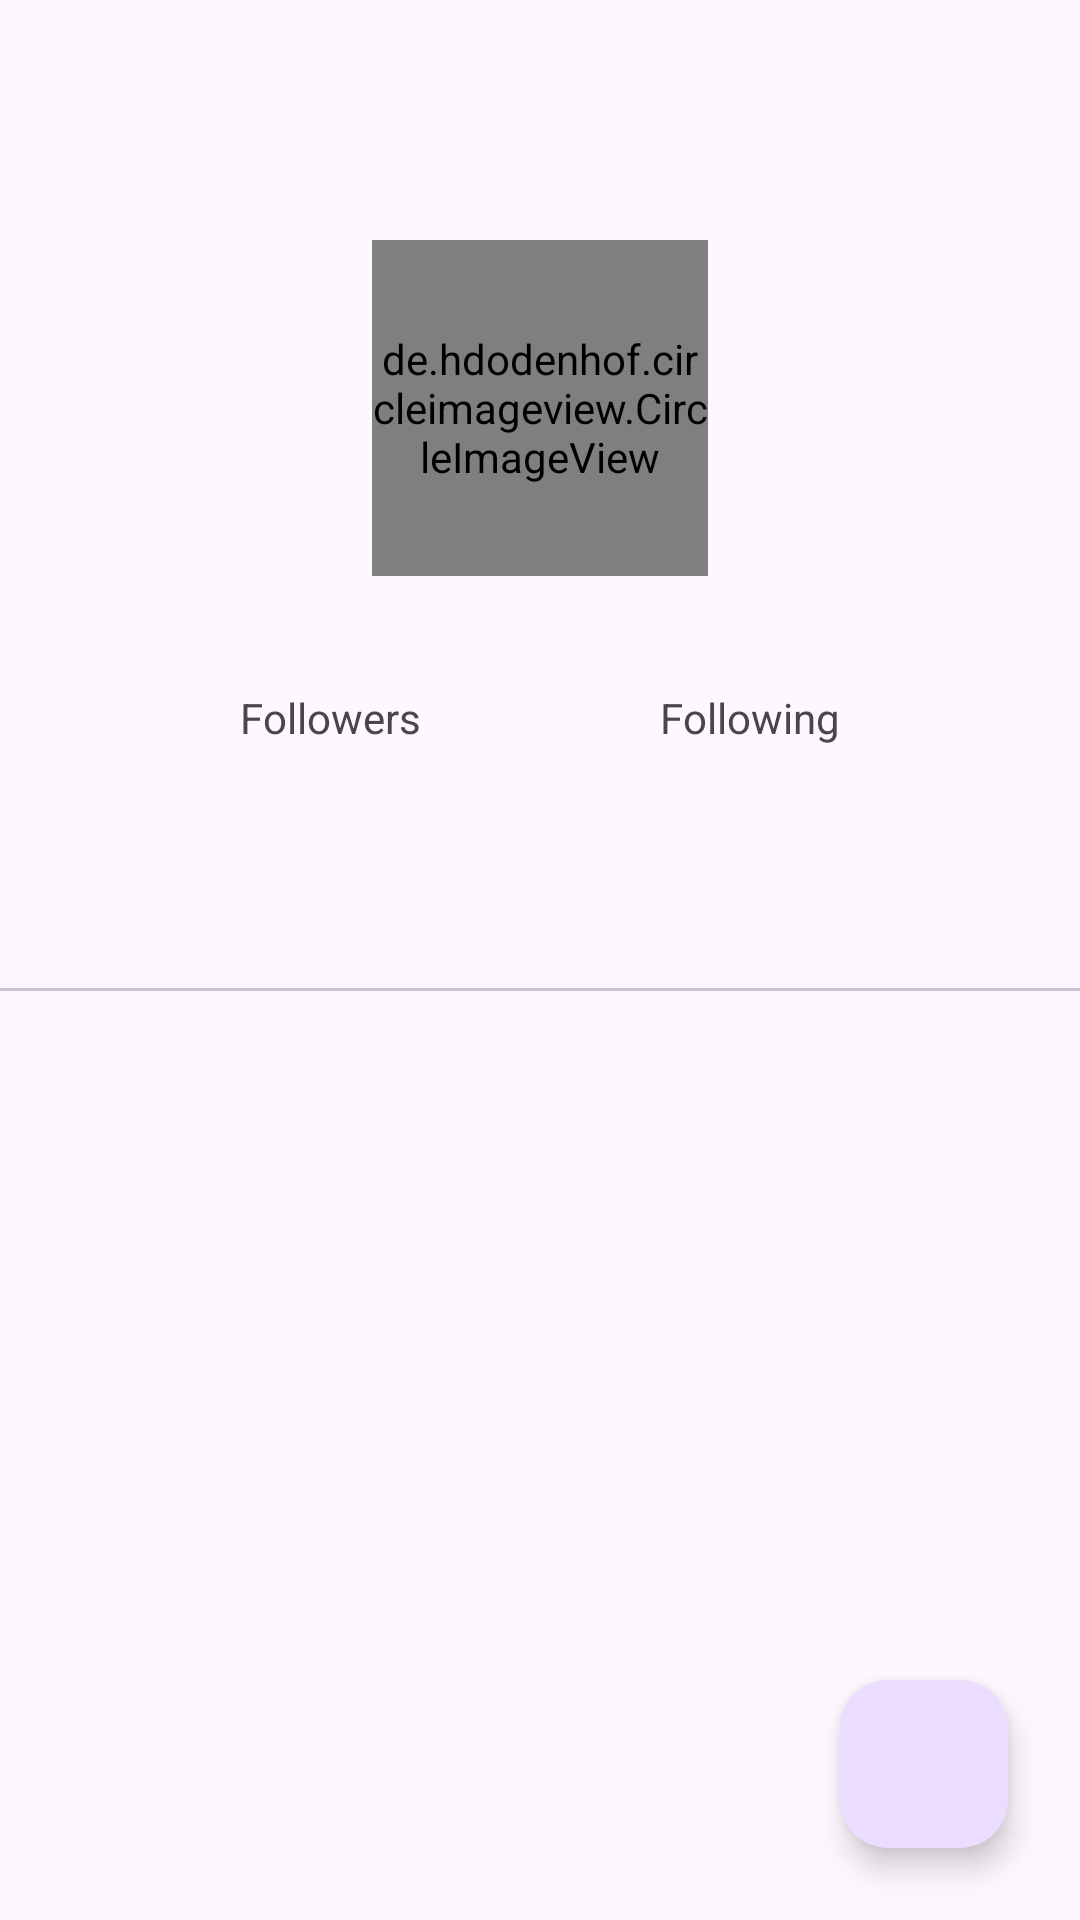

Reconstruct the res/layout file that produces this screen, plus the resources it refers to.
<!-- AndroidManifest.xml: application theme Theme.AndroidGithubAppSub2 -->
<!-- res/layout/activity_detail.xml -->
<?xml version="1.0" encoding="utf-8"?>
<androidx.constraintlayout.widget.ConstraintLayout xmlns:android="http://schemas.android.com/apk/res/android"
    xmlns:app="http://schemas.android.com/apk/res-auto"
    xmlns:tools="http://schemas.android.com/tools"
    android:layout_width="match_parent"
    android:layout_height="match_parent"
    tools:context=".presentation.detail.DetailActivity">

    <com.google.android.material.appbar.MaterialToolbar
        android:id="@+id/toolbar"
        android:layout_width="match_parent"
        android:layout_height="wrap_content"
        app:layout_constraintEnd_toEndOf="parent"
        app:layout_constraintStart_toStartOf="parent"
        app:layout_constraintTop_toTopOf="parent" />

    <de.hdodenhof.circleimageview.CircleImageView
        android:id="@+id/iv_user_detail"
        android:layout_width="112dp"
        android:layout_height="112dp"
        android:layout_marginTop="16dp"
        app:layout_constraintEnd_toEndOf="parent"
        app:layout_constraintStart_toStartOf="parent"
        app:layout_constraintTop_toBottomOf="@id/toolbar"
        tools:src="@tools:sample/avatars" />

    <TextView
        android:id="@+id/tv_name_detail"
        style="@style/TextAppearance.Material3.TitleMedium"
        android:layout_width="wrap_content"
        android:layout_height="wrap_content"
        android:layout_marginTop="8dp"
        app:layout_constraintEnd_toEndOf="@id/iv_user_detail"
        app:layout_constraintStart_toStartOf="@id/iv_user_detail"
        app:layout_constraintTop_toBottomOf="@id/iv_user_detail"
        tools:text="Tester 2" />

    <TextView
        android:id="@+id/text_followers"
        android:layout_width="wrap_content"
        android:layout_height="wrap_content"
        android:text="Followers"
        app:layout_constraintEnd_toStartOf="@+id/text_followings"
        app:layout_constraintHorizontal_bias="0.5"
        app:layout_constraintStart_toStartOf="parent"
        android:layout_marginTop="8dp"
        app:layout_constraintTop_toBottomOf="@id/tv_name_detail" />

    <TextView
        android:id="@+id/text_followings"
        android:layout_width="wrap_content"
        android:layout_height="wrap_content"
        android:text="Following"
        android:layout_marginTop="8dp"
        app:layout_constraintEnd_toEndOf="parent"
        app:layout_constraintHorizontal_bias="0.5"
        app:layout_constraintStart_toEndOf="@+id/text_followers"
        app:layout_constraintTop_toBottomOf="@id/tv_name_detail" />

    <TextView
        android:id="@+id/tv_followers"
        android:layout_width="wrap_content"
        android:layout_height="wrap_content"
        tools:text="120"
        android:layout_marginTop="4dp"
        style="@style/TextAppearance.Material3.TitleMedium"
        app:layout_constraintTop_toBottomOf="@id/text_followers"
        app:layout_constraintStart_toStartOf="@id/text_followers"
        app:layout_constraintEnd_toEndOf="@id/text_followers" />

    <TextView
        android:id="@+id/tv_following"
        android:layout_width="wrap_content"
        android:layout_height="wrap_content"
        tools:text="1000"
        android:layout_marginTop="4dp"
        style="@style/TextAppearance.Material3.TitleMedium"
        app:layout_constraintTop_toBottomOf="@id/text_followings"
        app:layout_constraintStart_toStartOf="@id/text_followings"
        app:layout_constraintEnd_toEndOf="@id/text_followings" />

    <ProgressBar
        android:id="@+id/pb_detail"
        android:layout_width="wrap_content"
        android:layout_height="wrap_content"
        android:visibility="gone"
        app:layout_constraintTop_toBottomOf="@id/toolbar"
        app:layout_constraintStart_toStartOf="parent"
        app:layout_constraintEnd_toEndOf="parent"
        app:layout_constraintBottom_toBottomOf="@id/tabs" />

    <com.google.android.material.tabs.TabLayout
        android:id="@+id/tabs"
        android:layout_width="match_parent"
        android:layout_height="wrap_content"
        android:layout_marginTop="8dp"
        app:layout_constraintTop_toBottomOf="@id/tv_following"
        app:layout_constraintStart_toStartOf="parent"
        app:layout_constraintEnd_toEndOf="parent" />

    <androidx.viewpager2.widget.ViewPager2
        android:id="@+id/view_pager"
        android:layout_width="0dp"
        android:layout_height="0dp"
        app:layout_constraintTop_toBottomOf="@id/tabs"
        app:layout_constraintStart_toStartOf="parent"
        app:layout_constraintEnd_toEndOf="parent"
        app:layout_constraintBottom_toBottomOf="parent" />

    <com.google.android.material.floatingactionbutton.FloatingActionButton
        android:id="@+id/btn_favorite"
        android:layout_width="wrap_content"
        android:layout_height="wrap_content"
        android:layout_margin="24dp"
        android:src="@drawable/ic_favorite_border"
        app:layout_constraintEnd_toEndOf="parent"
        app:layout_constraintBottom_toBottomOf="parent"
        android:contentDescription="Add to fav" />
</androidx.constraintlayout.widget.ConstraintLayout>
<!-- resources referenced by this layout -->
<resources>
  <style name="Theme.AndroidGithubAppSub2" parent="Base.Theme.AndroidGithubAppSub2" />
  <style name="Base.Theme.AndroidGithubAppSub2" parent="Theme.Material3.DayNight.NoActionBar">
          
          
          <item name="android:windowLightStatusBar" tools:ignore="NewApi">true</item>
          <item name="android:statusBarColor">?attr/colorSurface</item>
          <item name="colorPrimary">#365ca8</item>
      </style>
</resources>
